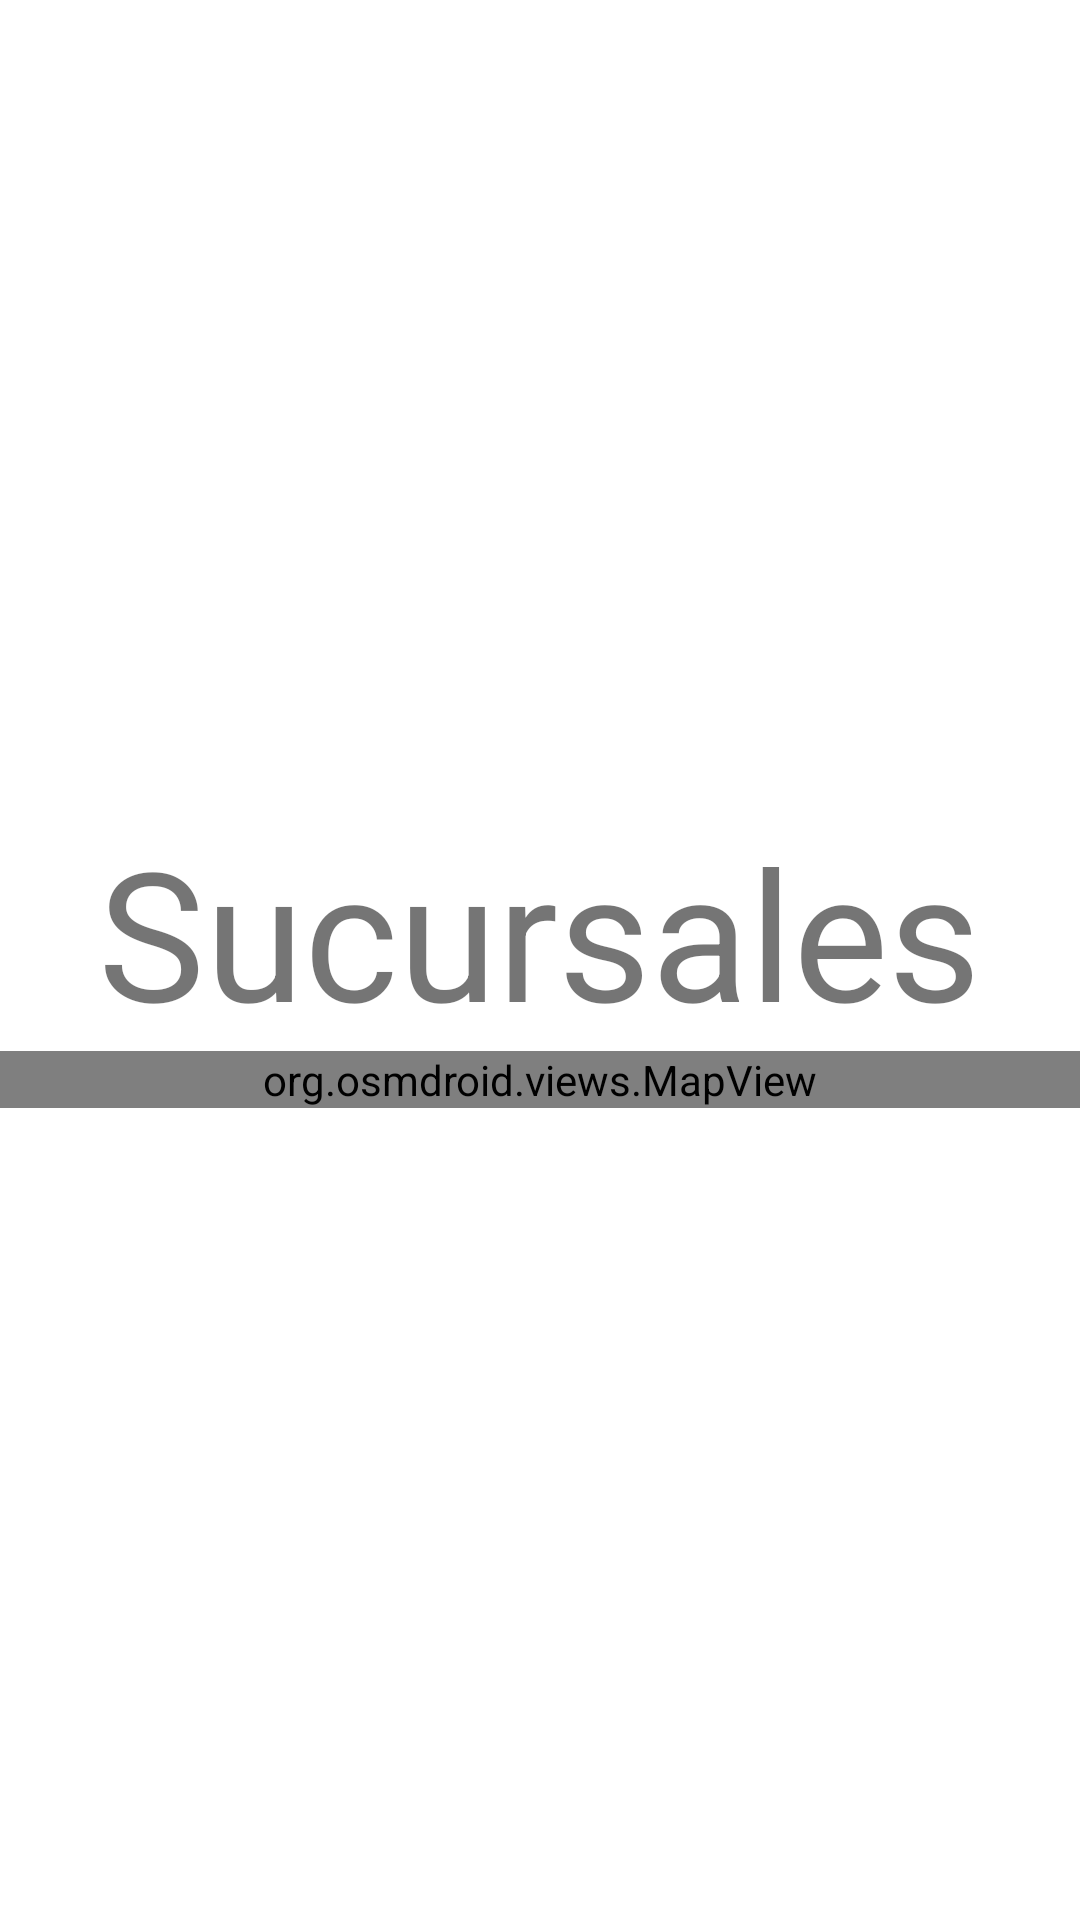

Write the Android layout XML for this screen, with the resource values it uses.
<!-- AndroidManifest.xml: application theme Theme.Proyecto_g101 -->
<!-- res/layout/activity_maps.xml -->
<?xml version="1.0" encoding="utf-8"?>
<LinearLayout xmlns:android="http://schemas.android.com/apk/res/android"
    xmlns:app="http://schemas.android.com/apk/res-auto"
    xmlns:tools="http://schemas.android.com/tools"
    android:layout_width="match_parent"
    android:layout_height="match_parent"
    android:orientation="vertical"
    android:gravity="center"
    tools:context=".Maps">

    <TextView
        android:id="@+id/textView2"
        android:layout_width="wrap_content"
        android:layout_height="wrap_content"
        android:textSize="60dp"
        android:text="Sucursales" />

    <org.osmdroid.views.MapView
        android:id="@+id/map"
        android:layout_width="match_parent"
        android:layout_height="wrap_content"/>
</LinearLayout>
<!-- resources referenced by this layout -->
<resources>
  <style name="Theme.Proyecto_g101" parent="Theme.MaterialComponents.DayNight.DarkActionBar">
          
          <item name="colorPrimary">@color/purple_500</item>
          <item name="colorPrimaryVariant">@color/purple_700</item>
          <item name="colorOnPrimary">@color/white</item>
          
          <item name="colorSecondary">@color/teal_200</item>
          <item name="colorSecondaryVariant">@color/teal_700</item>
          <item name="colorOnSecondary">@color/black</item>
          
          <item name="android:statusBarColor">?attr/colorPrimaryVariant</item>
          
      </style>
  <color name="purple_500">#FF6200EE</color>
  <color name="purple_700">#FF3700B3</color>
  <color name="white">#FFFFFFFF</color>
  <color name="teal_200">#FF03DAC5</color>
  <color name="teal_700">#FF018786</color>
  <color name="black">#FF000000</color>
</resources>
